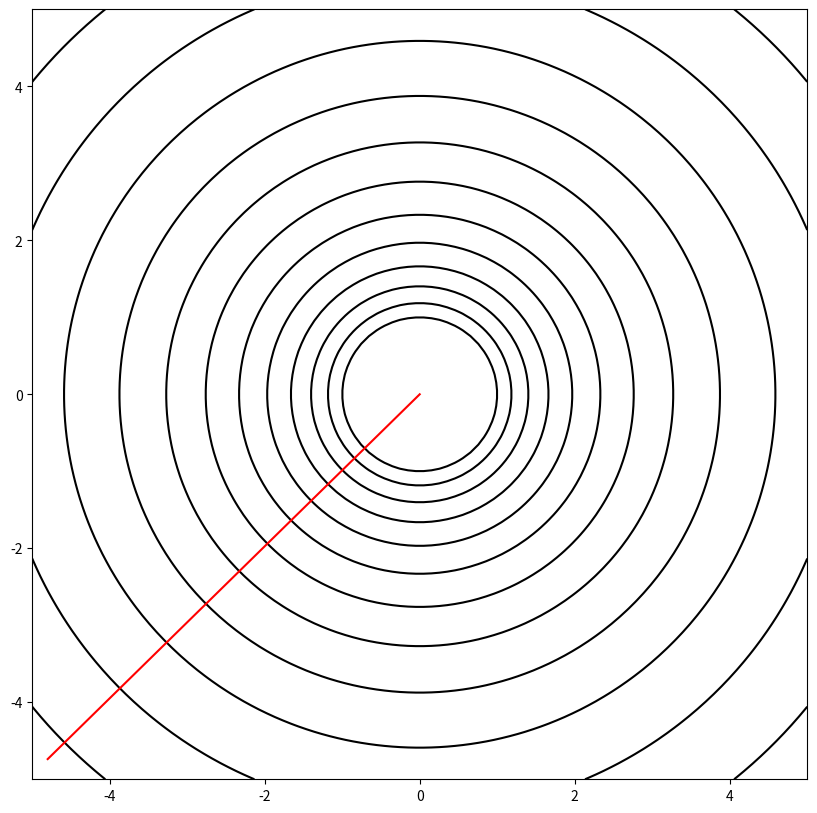

Write the Python code that produced this figure.
import numpy as np
import matplotlib.pyplot as plt

def f(x, y):
    return x**2 + y**2

def grad_f(x, y):
    return np.array([2*x, 2*y])

def gradient_descent(starting_point=None, iterations=10, learning_rate=0.1):
    if starting_point is None:
        starting_point = np.random.uniform(-5, 5, size=2)
    trajectory = [starting_point]
    for i in range(iterations):
        x = trajectory[-1]
        grad = grad_f(*x)
        new_x = x - learning_rate*grad
        trajectory.append(new_x)
    return np.array(trajectory)

traj = gradient_descent(iterations=1000)

x = np.linspace(-5, 5, 100)
y = np.linspace(-5, 5, 100)
X, Y = np.meshgrid(x, y)
Z = f(X,Y)

fig, ax = plt.subplots(figsize=(10,10))
ax.contour(X,Y,Z, levels=np.logspace(0, 5, 35), cmap='gray')
ax.plot(*traj.T, color='red')
plt.show()
